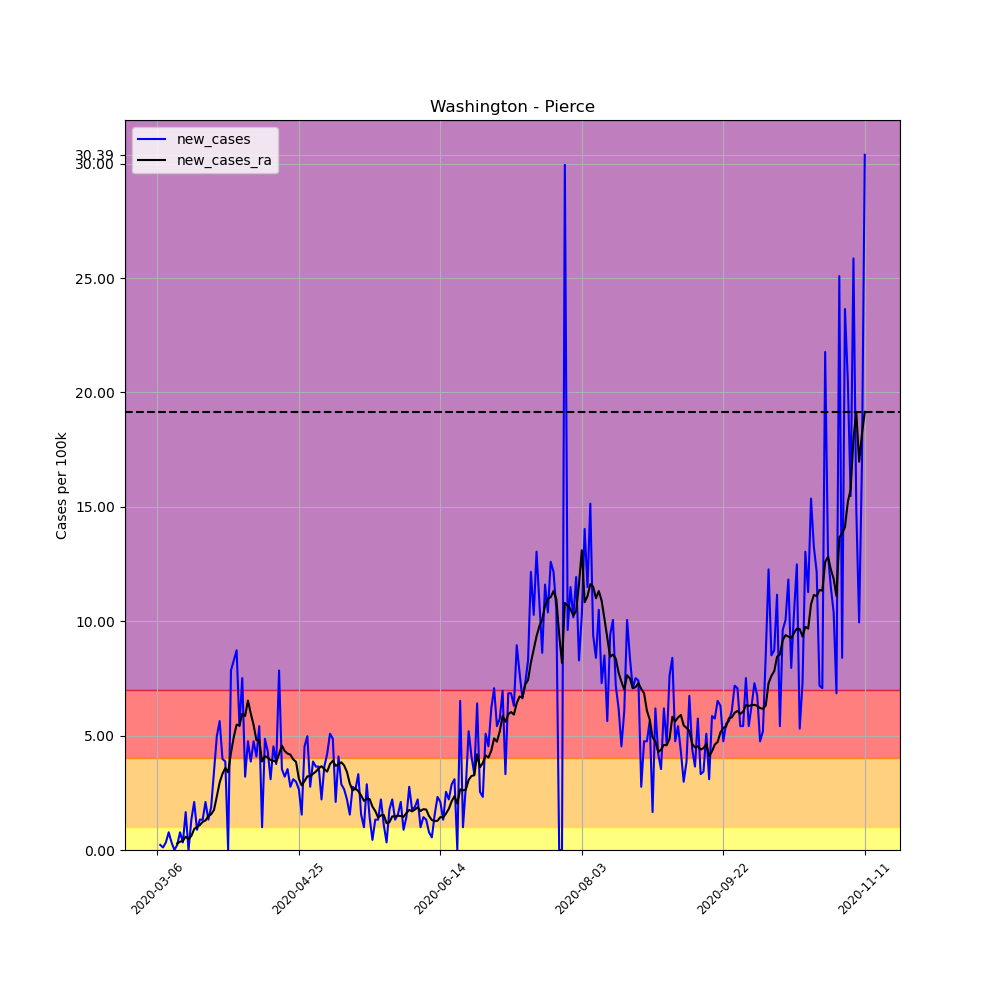

Source data for this figure (header and first rows):
, date, county, state, fips, cases, deaths, COUNTY, STNAME, CTYNAME, POPESTIMATE2019, per_100k, per_100k_ra, new_cases, new_cases_ra
18392, 2020-03-06, Pierce, Washington, 53053, 1, 0, 53, Washington, Pierce, 904980, 0.1105, , , 
18393, 2020-03-07, Pierce, Washington, 53053, 3, 0, 53, Washington, Pierce, 904980, 0.3315, , 0.221, 
18394, 2020-03-08, Pierce, Washington, 53053, 4, 0, 53, Washington, Pierce, 904980, 0.442, , 0.1105, 
18395, 2020-03-09, Pierce, Washington, 53053, 7, 0, 53, Washington, Pierce, 904980, 0.7735, , 0.3315, 
18396, 2020-03-10, Pierce, Washington, 53053, 14, 0, 53, Washington, Pierce, 904980, 1.547, , 0.7735, 
18397, 2020-03-11, Pierce, Washington, 53053, 17, 0, 53, Washington, Pierce, 904980, 1.878, , 0.3315, 
18398, 2020-03-12, Pierce, Washington, 53053, 17, 0, 53, Washington, Pierce, 904980, 1.878, 0.9945, 0.0, 
18399, 2020-03-13, Pierce, Washington, 53053, 19, 0, 53, Washington, Pierce, 904980, 2.099, 1.279, 0.221, 0.2841
18400, 2020-03-14, Pierce, Washington, 53053, 26, 0, 53, Washington, Pierce, 904980, 2.873, 1.642, 0.7735, 0.3631
18401, 2020-03-15, Pierce, Washington, 53053, 29, 0, 53, Washington, Pierce, 904980, 3.204, 2.036, 0.3315, 0.3946
18402, 2020-03-16, Pierce, Washington, 53053, 44, 0, 53, Washington, Pierce, 904980, 4.862, 2.62, 1.657, 0.5841
18403, 2020-03-17, Pierce, Washington, 53053, 44, 0, 53, Washington, Pierce, 904980, 4.862, 3.094, 0.0, 0.4736
18404, 2020-03-18, Pierce, Washington, 53053, 56, 1, 53, Washington, Pierce, 904980, 6.188, 3.71, 1.326, 0.6156
18405, 2020-03-19, Pierce, Washington, 53053, 75, 1, 53, Washington, Pierce, 904980, 8.287, 4.625, 2.099, 0.9156
18406, 2020-03-20, Pierce, Washington, 53053, 83, 1, 53, Washington, Pierce, 904980, 9.171, 5.635, 0.884, 1.01
18407, 2020-03-21, Pierce, Washington, 53053, 95, 1, 53, Washington, Pierce, 904980, 10.5, 6.725, 1.326, 1.089
18408, 2020-03-22, Pierce, Washington, 53053, 107, 1, 53, Washington, Pierce, 904980, 11.82, 7.956, 1.326, 1.231
18409, 2020-03-23, Pierce, Washington, 53053, 126, 1, 53, Washington, Pierce, 904980, 13.92, 9.25, 2.099, 1.294
18410, 2020-03-24, Pierce, Washington, 53053, 138, 1, 53, Washington, Pierce, 904980, 15.25, 10.73, 1.326, 1.484
18411, 2020-03-25, Pierce, Washington, 53053, 155, 2, 53, Washington, Pierce, 904980, 17.13, 12.3, 1.878, 1.563
18412, 2020-03-26, Pierce, Washington, 53053, 186, 4, 53, Washington, Pierce, 904980, 20.55, 14.05, 3.425, 1.752
18413, 2020-03-27, Pierce, Washington, 53053, 231, 5, 53, Washington, Pierce, 904980, 25.53, 16.39, 4.972, 2.336
18414, 2020-03-28, Pierce, Washington, 53053, 282, 5, 53, Washington, Pierce, 904980, 31.16, 19.34, 5.635, 2.952
18415, 2020-03-29, Pierce, Washington, 53053, 318, 6, 53, Washington, Pierce, 904980, 35.14, 22.67, 3.978, 3.331
18416, 2020-03-30, Pierce, Washington, 53053, 353, 6, 53, Washington, Pierce, 904980, 39.01, 26.25, 3.867, 3.583
18417, 2020-03-31, Pierce, Washington, 53053, 353, 6, 53, Washington, Pierce, 904980, 39.01, 29.65, 0.0, 3.394
18418, 2020-04-01, Pierce, Washington, 53053, 424, 7, 53, Washington, Pierce, 904980, 46.85, 33.89, 7.845, 4.246
18419, 2020-04-02, Pierce, Washington, 53053, 499, 7, 53, Washington, Pierce, 904980, 55.14, 38.83, 8.287, 4.941
18420, 2020-04-03, Pierce, Washington, 53053, 578, 7, 53, Washington, Pierce, 904980, 63.87, 44.31, 8.729, 5.478
18421, 2020-04-04, Pierce, Washington, 53053, 627, 8, 53, Washington, Pierce, 904980, 69.28, 49.76, 5.414, 5.446
18422, 2020-04-05, Pierce, Washington, 53053, 695, 10, 53, Washington, Pierce, 904980, 76.8, 55.71, 7.514, 5.951
18423, 2020-04-06, Pierce, Washington, 53053, 724, 12, 53, Washington, Pierce, 904980, 80, 61.56, 3.204, 5.856
18424, 2020-04-07, Pierce, Washington, 53053, 767, 14, 53, Washington, Pierce, 904980, 84.75, 68.1, 4.751, 6.535
18425, 2020-04-08, Pierce, Washington, 53053, 802, 16, 53, Washington, Pierce, 904980, 88.62, 74.07, 3.867, 5.967
18426, 2020-04-09, Pierce, Washington, 53053, 845, 17, 53, Washington, Pierce, 904980, 93.37, 79.53, 4.751, 5.462
18427, 2020-04-10, Pierce, Washington, 53053, 882, 19, 53, Washington, Pierce, 904980, 97.46, 84.33, 4.088, 4.799
18428, 2020-04-11, Pierce, Washington, 53053, 931, 19, 53, Washington, Pierce, 904980, 102.9, 89.13, 5.414, 4.799
18429, 2020-04-12, Pierce, Washington, 53053, 940, 20, 53, Washington, Pierce, 904980, 103.9, 92.99, 0.9945, 3.867
18430, 2020-04-13, Pierce, Washington, 53053, 984, 20, 53, Washington, Pierce, 904980, 108.7, 97.1, 4.862, 4.104
18431, 2020-04-14, Pierce, Washington, 53053, 1023, 23, 53, Washington, Pierce, 904980, 113, 101.1, 4.309, 4.041
18432, 2020-04-15, Pierce, Washington, 53053, 1051, 28, 53, Washington, Pierce, 904980, 116.1, 105.1, 3.094, 3.931
18433, 2020-04-16, Pierce, Washington, 53053, 1092, 30, 53, Washington, Pierce, 904980, 120.7, 109, 4.53, 3.899
18434, 2020-04-17, Pierce, Washington, 53053, 1126, 30, 53, Washington, Pierce, 904980, 124.4, 112.8, 3.757, 3.852
18435, 2020-04-18, Pierce, Washington, 53053, 1197, 32, 53, Washington, Pierce, 904980, 132.3, 117, 7.845, 4.199
18436, 2020-04-19, Pierce, Washington, 53053, 1229, 32, 53, Washington, Pierce, 904980, 135.8, 121.6, 3.536, 4.562
18437, 2020-04-20, Pierce, Washington, 53053, 1258, 34, 53, Washington, Pierce, 904980, 139, 125.9, 3.204, 4.325
18438, 2020-04-21, Pierce, Washington, 53053, 1290, 36, 53, Washington, Pierce, 904980, 142.5, 130.1, 3.536, 4.215
18439, 2020-04-22, Pierce, Washington, 53053, 1315, 40, 53, Washington, Pierce, 904980, 145.3, 134.3, 2.762, 4.167
18440, 2020-04-23, Pierce, Washington, 53053, 1343, 44, 53, Washington, Pierce, 904980, 148.4, 138.3, 3.094, 3.962
18441, 2020-04-24, Pierce, Washington, 53053, 1370, 47, 53, Washington, Pierce, 904980, 151.4, 142.1, 2.983, 3.852
18442, 2020-04-25, Pierce, Washington, 53053, 1394, 47, 53, Washington, Pierce, 904980, 154, 145.2, 2.652, 3.11
18443, 2020-04-26, Pierce, Washington, 53053, 1408, 48, 53, Washington, Pierce, 904980, 155.6, 148, 1.547, 2.826
18444, 2020-04-27, Pierce, Washington, 53053, 1449, 49, 53, Washington, Pierce, 904980, 160.1, 151.1, 4.53, 3.015
18445, 2020-04-28, Pierce, Washington, 53053, 1494, 51, 53, Washington, Pierce, 904980, 165.1, 154.3, 4.972, 3.22
18446, 2020-04-29, Pierce, Washington, 53053, 1519, 51, 53, Washington, Pierce, 904980, 167.8, 157.5, 2.762, 3.22
18447, 2020-04-30, Pierce, Washington, 53053, 1554, 51, 53, Washington, Pierce, 904980, 171.7, 160.8, 3.867, 3.331
18448, 2020-05-01, Pierce, Washington, 53053, 1587, 51, 53, Washington, Pierce, 904980, 175.4, 164.2, 3.646, 3.425
18449, 2020-05-02, Pierce, Washington, 53053, 1620, 52, 53, Washington, Pierce, 904980, 179, 167.8, 3.646, 3.568
18450, 2020-05-03, Pierce, Washington, 53053, 1640, 52, 53, Washington, Pierce, 904980, 181.2, 171.5, 2.21, 3.662
18451, 2020-05-04, Pierce, Washington, 53053, 1673, 52, 53, Washington, Pierce, 904980, 184.9, 175, 3.646, 3.536
... 191 more rows
